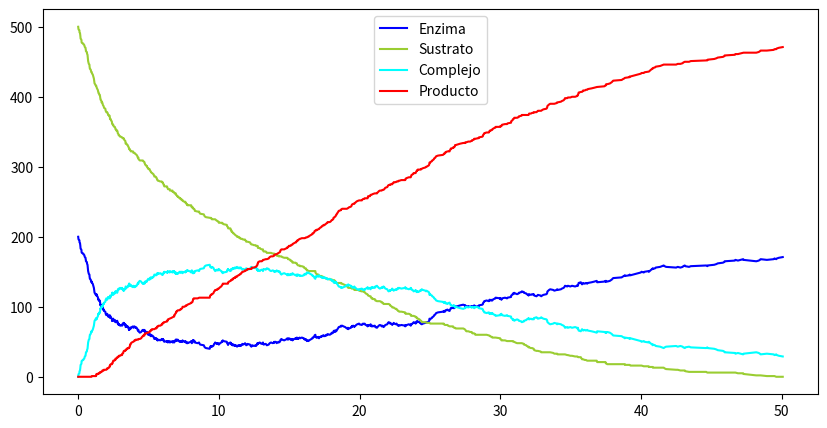

The script that saved this image:
from numpy import random
import matplotlib.pyplot as plt

def michaelis_menten(tf=50,enz=200,sus=500,kf=0.001,kr=0.0001,kcat=0.1,p=0,es=0):
    # Aquí estamos definiendo una función (de ahí el 'def')
    # llamada 'michaelis_menten'.

    '''Algoritmo de Gillespie para la simulación estocástica de la cinética enzimática de Michaelis-Menten.
    
    Parámetros
    ----------
    tf:     Tiempo de simulación.
    enz:    Concentración inicial de enzima.
    sus:    Concentración inicial de sustrato.
    kf:     Constante de formación del complejo enzima-sustrato.
    kr:     Constante de disociación del complejo enzima-sustrato.
    kcat:   Constante de catálisis de la enzima.
    p:      Concentración inicial del producto.
    es:     Concentración inicial del complejo enzima-sustrato.
    ---
    «Es como cuando tú tienes un camello, darle comida, qué camello.»
    ---
    '''

    t = 0
    enzima = [enz] # Aquí creamos una lista llamada 'enzima', por ahora con un único valor que será 'e'.
    sustrato = [sus] # Esta lista y las que siguen son lo mismo pero para cada molécula y cada tiempo.
    complejo = [es]
    producto = [p]
    tiempo = [t]

    while (t < tf):
        a1 = kf*enz*sus
        a2 = kr*es
        a3 = kcat*es
        a0 = a1 + a2 + a3

        t = t + random.exponential(1/a0)
        r = random.random()

        if 0 < r < (a1/a0):
            enz -= 1
            sus -= 1
            es += 1
            enzima.append(enz)
            sustrato.append(sus)
            complejo.append(es)
            producto.append(p)
            tiempo.append(t)

        elif (a1/a0) < r < ((a1+a2)/a0):
            enz += 1
            sus += 1
            es -= 1
            enzima.append(enz)
            sustrato.append(sus)
            complejo.append(es)
            producto.append(p)
            tiempo.append(t)

        else:
            enz += 1
            p += 1
            es -= 1
            enzima.append(enz)
            sustrato.append(sus)
            complejo.append(es)
            producto.append(p)
            tiempo.append(t)

    plt.figure(figsize=(10,5))
    plt.plot(tiempo, enzima, 'b',label='Enzima')
    plt.plot(tiempo, sustrato, 'yellowgreen',label='Sustrato')
    plt.plot(tiempo, complejo, 'cyan',label='Complejo')
    plt.plot(tiempo, producto, 'red',label='Producto')
    plt.legend(loc=9)
    plt.show()

michaelis_menten(tf=50)